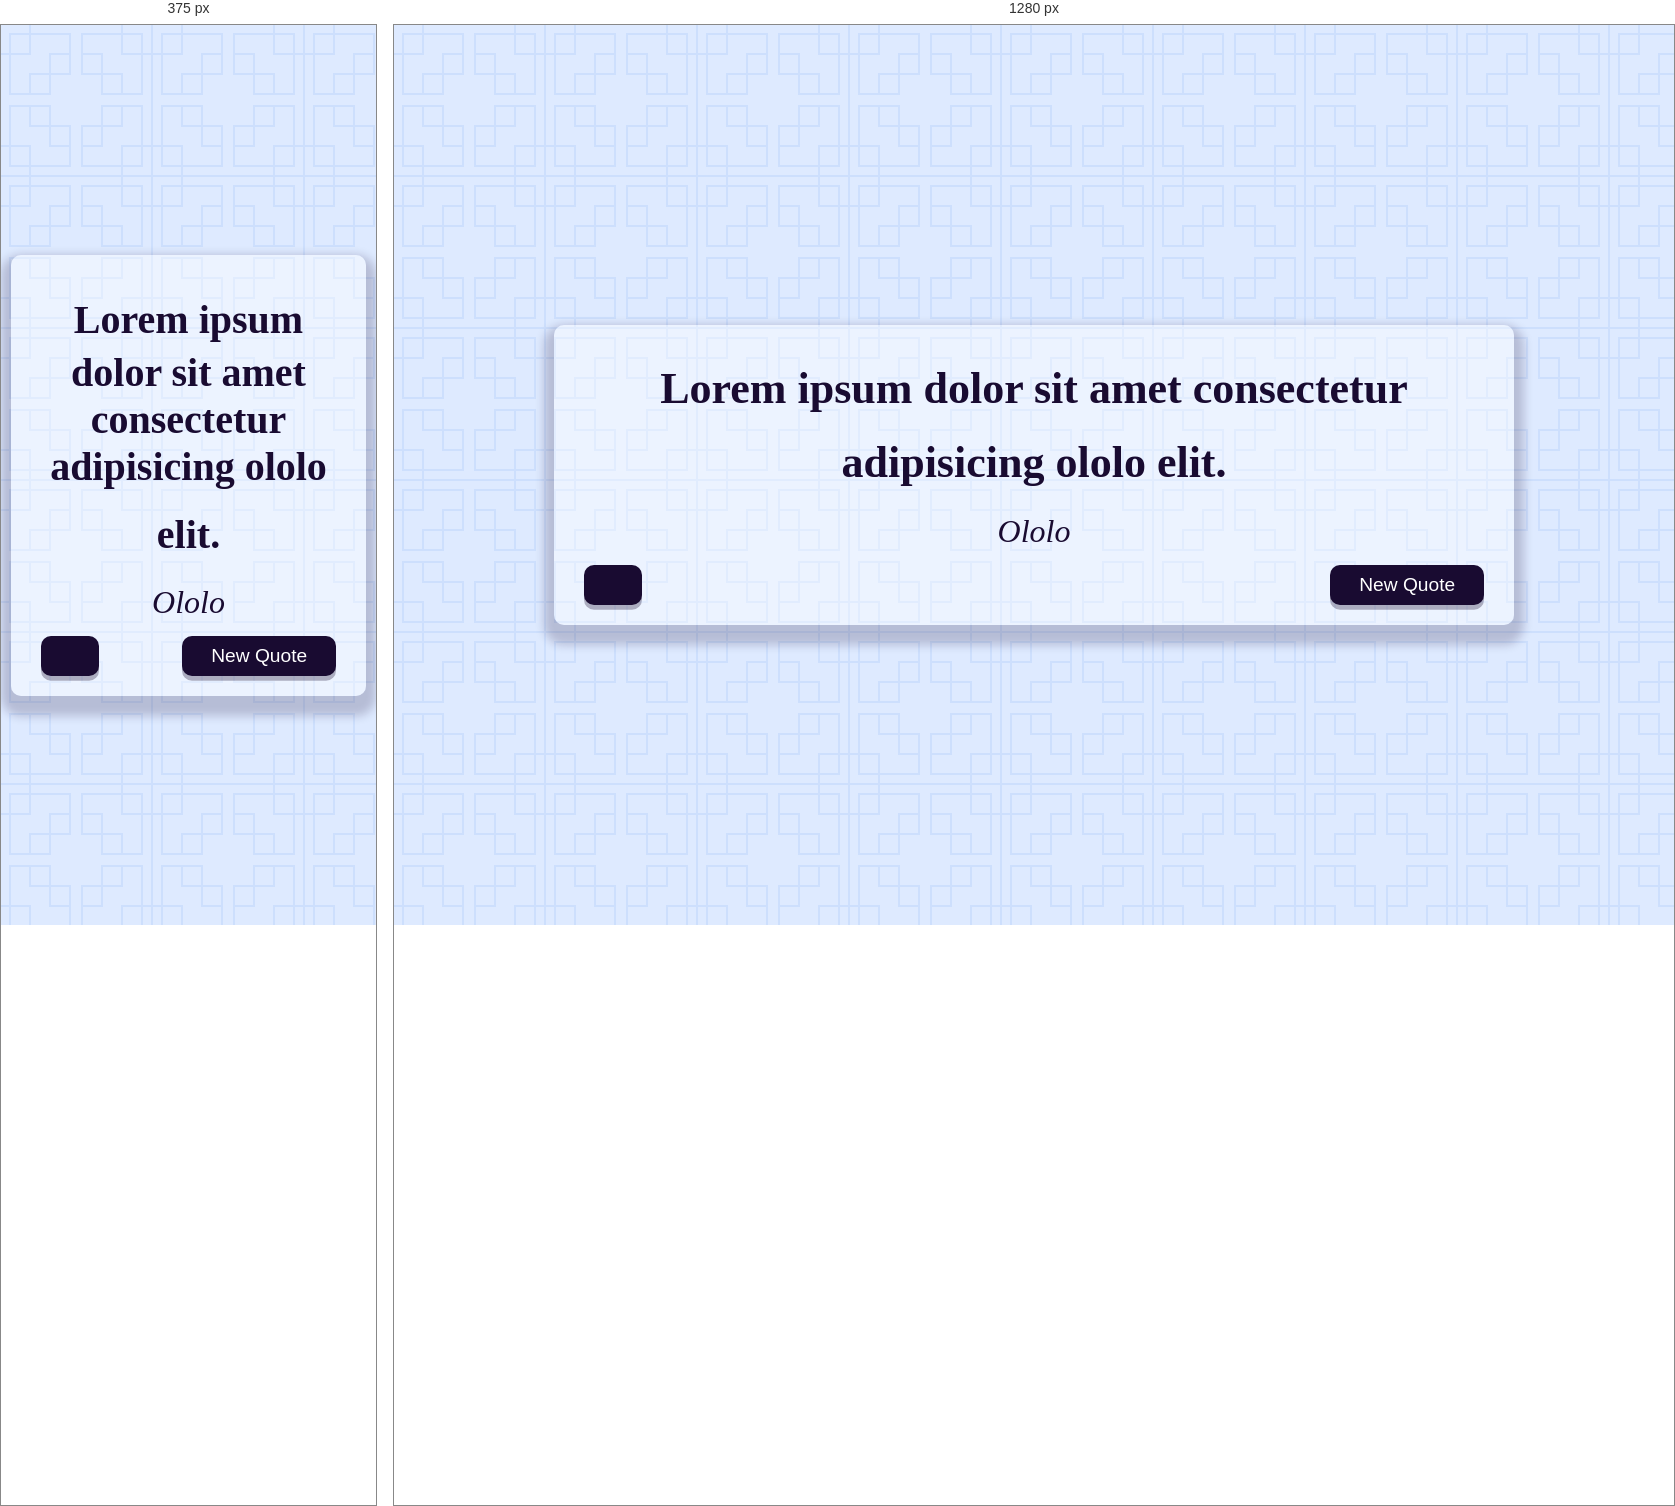
Rendered at 375 px and 1280 px, left to right.

<!-- file: index.html -->
<!DOCTYPE html>
<html lang="en">
<head>
	<meta charset="UTF-8">
	<meta http-equiv="X-UA-Compatible" content="IE=edge">
	<meta name="viewport" content="width=device-width, initial-scale=1.0">
	<title>Quote generator</title>
	<link rel="icon" type="image/png" href="https://www.google.com/s2/favicons?domain=css-tricks.com">
	<link rel="stylesheet" href="https://cdnjs.cloudflare.com/ajax/libs/font-awesome/6.0.0-beta3/css/all.min.css">
	<link rel="stylesheet" href="style.css">
</head>
<body>
	<div class="quote-container" id="quote-container">
		<!-- Quote -->
		<div class="quote-text"> 
			<i class="fas quote-sign fa-quote-left"></i>
				<span id="quote">Lorem ipsum dolor sit amet consectetur adipisicing ololo elit.</span>
			<i class="fas quote-sign fa-quote-right"></i>
		</div>
		<!-- Author -->
		<div class="quote-author">
			<span id="author">Ololo</span>
		</div>
		<!-- Buttons -->
		<div class="button-container">
			<button class="twitter-button" id="twitter" title="Tweet This!">
				<i class="fab fa-twitter"></i>
			</button>
			<button id="new-quote">New Quote</button>
		</div>
	</div>
	<!-- Script -->
	<script src="script.js"></script>
</body>
</html>

/* @media block from style.css */
@media screen and (max-width: 1000px){
	.quote-container {
		margin: auto 10px;
	}

	.quote-text {
		font-size: 2.5rem;
	}
}